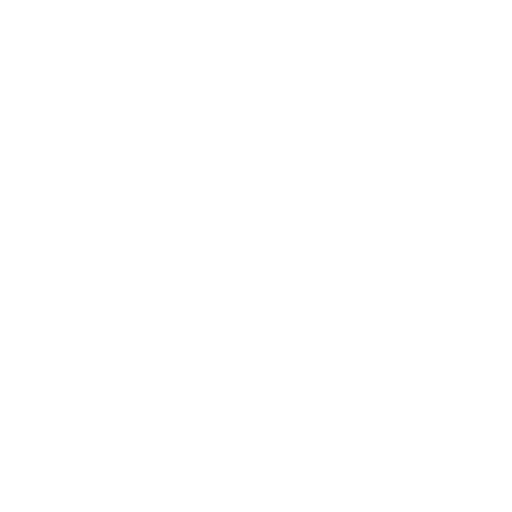
t = 0.00 s
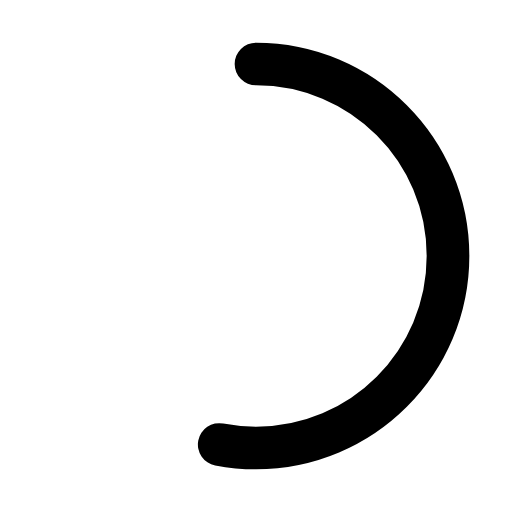
t = 0.25 s
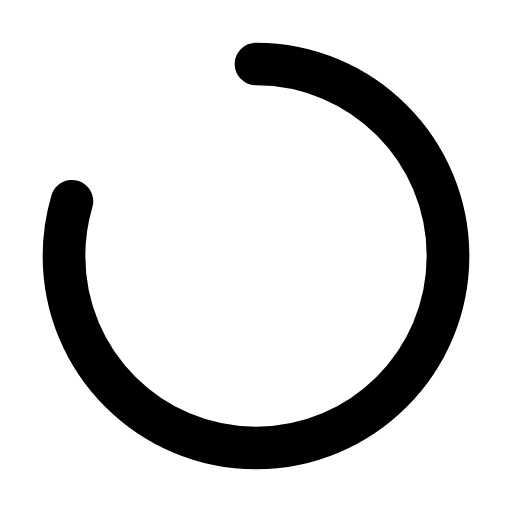
t = 0.38 s
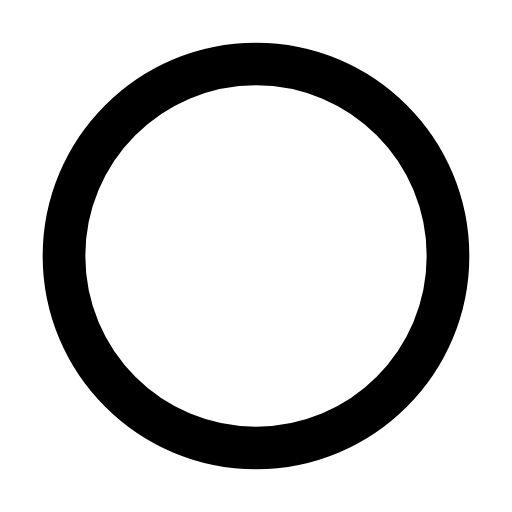
t = 0.60 s
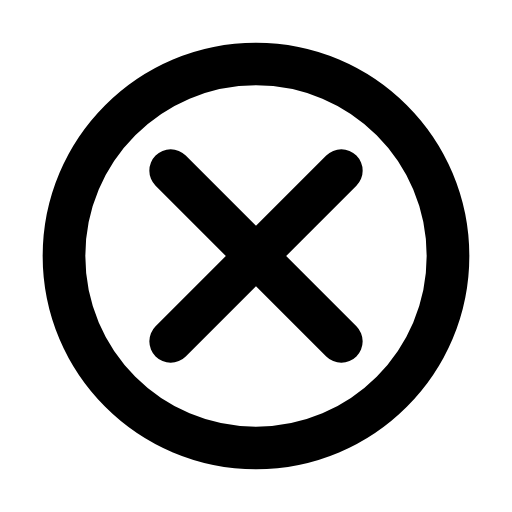
t = 0.75 s
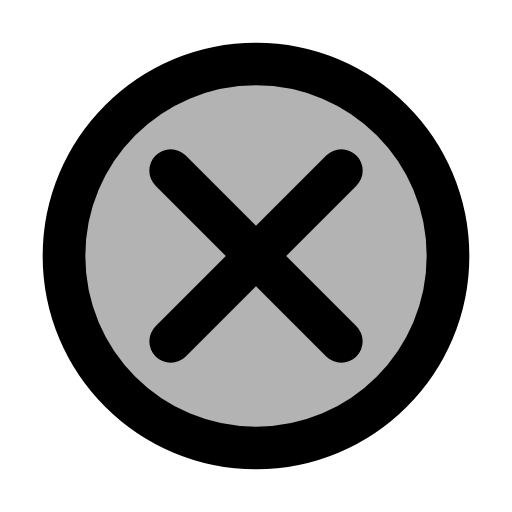
t = 0.95 s

The animated SVG that drew these frames (rendered in a browser with its animation timeline set to each time). Animation: 3 SMIL elements (animate=3); one cycle of 0.95 s.

<svg xmlns="http://www.w3.org/2000/svg" width="3em" height="3em"   viewBox="0 0 24 24">
  <g stroke="currentColor" stroke-linecap="round" stroke-width="2">
    <path fill="currentColor" fill-opacity="0" stroke-dasharray="60" stroke-dashoffset="60"
          d="M12 3C16.9706 3 21 7.02944 21 12C21 16.9706 16.9706 21 12 21C7.02944 21 3 16.9706 3 12C3 7.02944 7.02944 3 12 3Z">
      <animate fill="freeze" attributeName="stroke-dashoffset" dur="0.5s" values="60;0"/>
      <animate fill="freeze" attributeName="fill-opacity" begin="0.8s" dur="0.15s" values="0;0.3"/>
    </path>
    <path fill="none" stroke-dasharray="8" stroke-dashoffset="8" d="M12 12L16 16M12 12L8 8M12 12L8 16M12 12L16 8">
      <animate fill="freeze" attributeName="stroke-dashoffset" begin="0.6s" dur="0.2s" values="8;0"/>
    </path>
  </g>
</svg>
